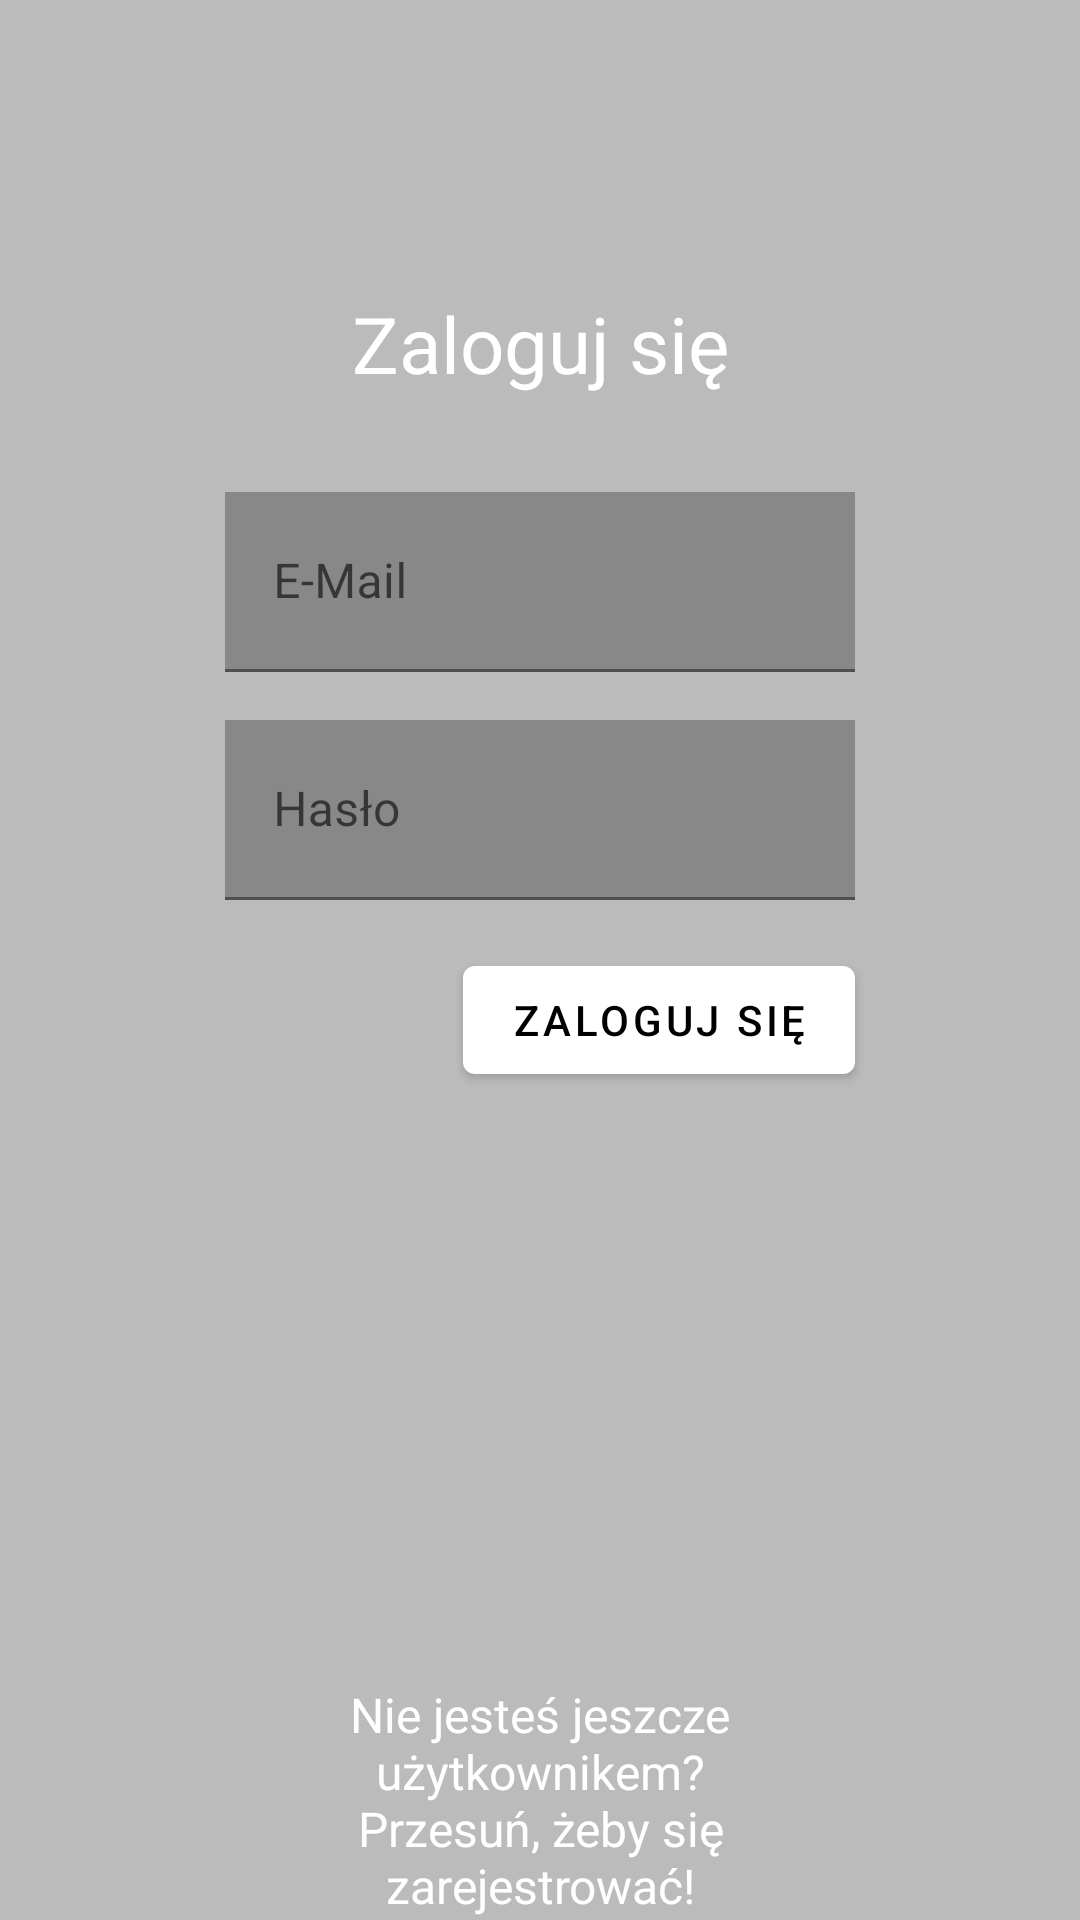

This screen was rendered from an Android layout file. Write that file and the resources it references.
<!-- AndroidManifest.xml: application theme AppTheme -->
<!-- res/layout/activity_auth.xml -->
<?xml version="1.0" encoding="utf-8"?>
<androidx.constraintlayout.motion.widget.MotionLayout
    xmlns:android="http://schemas.android.com/apk/res/android"
    xmlns:app="http://schemas.android.com/apk/res-auto"
    xmlns:tools="http://schemas.android.com/tools"
    android:id="@+id/motionLayout"
    android:layout_width="match_parent"
    android:layout_height="match_parent"
    tools:context=".ui.auth.AuthActivity"
    app:layoutDescription="@xml/auth_scene">

    <androidx.constraintlayout.widget.ConstraintLayout
        android:id="@+id/loginContainer"
        android:layout_width="match_parent"
        android:layout_height="0dp"
        android:background="@color/color_very_light_gray"
        app:layout_constraintBottom_toTopOf="@id/registerContainer"
        app:layout_constraintEnd_toEndOf="parent"
        app:layout_constraintStart_toStartOf="parent"
        app:layout_constraintTop_toTopOf="parent">

        <ProgressBar
            android:id="@+id/loginProgressBar"
            android:layout_width="wrap_content"
            android:layout_height="wrap_content"
            android:visibility="gone"
            app:layout_constraintBottom_toBottomOf="parent"
            app:layout_constraintLeft_toLeftOf="parent"
            app:layout_constraintRight_toRightOf="parent" />
    </androidx.constraintlayout.widget.ConstraintLayout>

    <TextView
        android:id="@+id/tvLoginTitle"
        android:layout_width="match_parent"
        android:layout_height="wrap_content"
        android:layout_marginBottom="16dp"
        android:alpha="1"
        android:text="@string/login_header"
        android:textAlignment="center"
        android:textColor="@android:color/white"
        android:textSize="26sp"
        app:layout_constraintBottom_toTopOf="@id/tilLoginEmail"
        app:layout_constraintEnd_toEndOf="parent"
        app:layout_constraintStart_toStartOf="parent" />


    <com.google.android.material.textfield.TextInputLayout
        android:id="@+id/tilLoginEmail"
        android:layout_width="0dp"
        android:layout_height="wrap_content"
        app:layout_constraintBottom_toBottomOf="@id/loginContainer"
        app:layout_constraintBottom_toTopOf="@id/guideline"
        app:layout_constraintEnd_toStartOf="@id/ivArrowUpRight"
        app:layout_constraintStart_toEndOf="@id/ivArrowUpLeft">

        <com.google.android.material.textfield.TextInputEditText
            android:id="@+id/etLoginEmail"
            android:layout_width="match_parent"
            android:layout_height="wrap_content"
            android:layout_marginTop="16dp"
            android:minHeight="60dp"
            android:background="@color/color_light_gray"
            android:hint="@string/email"
            android:textColor="@color/white"
            android:textColorHint="@color/white"
            android:inputType="textEmailAddress"
            android:padding="16dp"
            />

    </com.google.android.material.textfield.TextInputLayout>


    <com.google.android.material.textfield.TextInputLayout
        android:id="@+id/tilLoginPassword"
        android:layout_width="0dp"
        android:layout_height="wrap_content"
        app:layout_constraintEnd_toStartOf="@id/ivArrowUpRight"
        app:layout_constraintStart_toEndOf="@id/ivArrowUpLeft"
        app:layout_constraintTop_toBottomOf="@id/tilLoginEmail">

        <com.google.android.material.textfield.TextInputEditText
            android:id="@+id/etLoginPassword"
            android:layout_width="match_parent"
            android:layout_height="wrap_content"
            android:layout_marginTop="16dp"
            android:minHeight="60dp"
            android:background="@color/color_light_gray"
            android:hint="@string/password"
            android:textColor="@color/white"
            android:textColorHint="@color/white"
            android:inputType="textPassword"
            android:padding="16dp" />

    </com.google.android.material.textfield.TextInputLayout>


    <com.google.android.material.button.MaterialButton
        android:id="@+id/btnLogin"
        android:layout_width="wrap_content"
        android:layout_height="wrap_content"
        android:layout_marginTop="16dp"
        android:text="@string/login"
        android:textColor="@color/black"
        app:layout_constraintEnd_toEndOf="@id/tilLoginPassword"
        app:layout_constraintTop_toBottomOf="@id/tilLoginPassword"


        />

    

    <androidx.constraintlayout.widget.ConstraintLayout
        android:id="@+id/registerContainer"
        android:layout_width="match_parent"
        android:layout_height="match_parent"
        app:layout_constraintBottom_toBottomOf="parent"
        app:layout_constraintEnd_toEndOf="parent"
        app:layout_constraintStart_toStartOf="parent">

        <ProgressBar
            android:id="@+id/registerProgressBar"
            android:layout_width="wrap_content"
            android:layout_height="wrap_content"
            android:visibility="gone"
            app:layout_constraintBottom_toBottomOf="parent"
            app:layout_constraintLeft_toLeftOf="parent"
            app:layout_constraintRight_toRightOf="parent" />
    </androidx.constraintlayout.widget.ConstraintLayout>

    <ImageView
        android:id="@+id/ivArrowUpLeft"
        android:layout_width="75dp"
        android:layout_height="75dp"
        android:src="@drawable/ic_arrow_up"
        app:layout_constraintBottom_toBottomOf="@id/registerContainer"
        app:layout_constraintStart_toStartOf="@id/registerContainer"
        app:layout_constraintTop_toTopOf="@id/registerContainer" />

    <TextView
        android:id="@+id/tvRegisterText"
        android:layout_width="0dp"
        android:layout_height="wrap_content"
        android:text="@string/swipe"
        android:textAlignment="center"
        android:textColor="@android:color/white"
        android:textSize="16sp"
        app:layout_constraintBottom_toBottomOf="@id/ivArrowUpLeft"
        app:layout_constraintEnd_toStartOf="@id/ivArrowUpRight"
        app:layout_constraintStart_toEndOf="@id/ivArrowUpLeft"
        app:layout_constraintTop_toTopOf="@id/ivArrowUpLeft" />

    <ImageView
        android:id="@+id/ivArrowUpRight"
        android:layout_width="75dp"
        android:layout_height="75dp"
        android:src="@drawable/ic_arrow_up"
        app:layout_constraintBottom_toBottomOf="@id/registerContainer"
        app:layout_constraintEnd_toEndOf="@id/registerContainer"
        app:layout_constraintTop_toTopOf="@id/registerContainer" />

    <TextView
        android:id="@+id/tvRegisterTitle"
        android:layout_width="0dp"
        android:layout_height="wrap_content"
        android:alpha="0"
        android:text="@string/register_header"
        android:textAlignment="center"
        android:textColor="@android:color/white"
        android:textSize="26sp"
        app:layout_constraintTop_toBottomOf="parent" />

    <com.google.android.material.textfield.TextInputLayout
        android:id="@+id/tilRegisterEmail"
        android:layout_width="0dp"
        android:layout_height="wrap_content"
        android:alpha="0"
        app:layout_constraintStart_toStartOf="parent"
        app:layout_constraintEnd_toEndOf="parent"
        app:layout_constraintTop_toBottomOf="@id/tvRegisterTitle">

        <com.google.android.material.textfield.TextInputEditText
            android:id="@+id/etRegisterEmail"
            android:layout_width="match_parent"
            android:layout_height="wrap_content"
            android:layout_marginTop="16dp"
            android:hint="@string/email"
            android:minHeight="60dp"
            android:background="@color/color_light_gray"
            android:textColor="@color/white"
            android:textColorHint="@color/white"
            android:inputType="textEmailAddress"
            android:padding="16dp" />

    </com.google.android.material.textfield.TextInputLayout>


    <com.google.android.material.textfield.TextInputLayout
        android:id="@+id/tilRegisterPassword"
        android:layout_width="0dp"
        android:layout_height="wrap_content"
        app:layout_constraintStart_toStartOf="parent"
        app:layout_constraintEnd_toEndOf="parent"
        app:layout_constraintTop_toBottomOf="@id/tvRegisterTitle">

        <EditText
            android:id="@+id/etRegisterPassword"
            android:layout_width="match_parent"
            android:layout_height="wrap_content"
            android:layout_marginTop="16dp"
            android:minHeight="60dp"
            android:background="@color/color_light_gray"
            android:hint="@string/password"
            android:textColor="@color/white"
            android:textColorHint="@color/white"
            android:inputType="textPassword"
            android:padding="16dp"
            />

    </com.google.android.material.textfield.TextInputLayout>


    <com.google.android.material.textfield.TextInputLayout
        android:id="@+id/tilRegisterPasswordConfirm"
        android:layout_width="0dp"
        android:layout_height="wrap_content"
        app:layout_constraintStart_toStartOf="parent"
        app:layout_constraintEnd_toEndOf="parent"
        app:layout_constraintTop_toBottomOf="@id/tvRegisterTitle" >

        <com.google.android.material.textfield.TextInputEditText
            android:id="@+id/etRegisterPasswordConfirm"
            android:layout_width="match_parent"
            android:layout_height="wrap_content"
            android:layout_marginTop="16dp"
            android:minHeight="60dp"
            android:background="@color/color_light_gray"
            android:hint="@string/confirm_password"
            android:textColor="@color/white"
            android:textColorHint="@color/white"
            android:inputType="textPassword"
            android:padding="16dp" />

    </com.google.android.material.textfield.TextInputLayout>

    <com.google.android.material.button.MaterialButton
        android:id="@+id/btnRegister"
        android:layout_width="wrap_content"
        android:layout_height="wrap_content"
        android:layout_marginTop="16dp"
        android:text="@string/register"
        android:textColor="@color/black"
        app:layout_constraintEnd_toEndOf="parent"
        app:layout_constraintTop_toBottomOf="@id/tvRegisterTitle" />

    <androidx.constraintlayout.widget.Guideline
        android:id="@+id/guideline"
        android:layout_width="wrap_content"
        android:layout_height="wrap_content"
        android:orientation="horizontal"
        app:layout_constraintGuide_percent="0.35" />


</androidx.constraintlayout.motion.widget.MotionLayout>
<!-- resources referenced by this layout -->
<resources>
  <color name="black">#FF000000</color>
  <color name="color_light_gray">#888</color>
  <color name="color_very_light_gray">#bbb</color>
  <color name="white">#FFFFFFFF</color>
  <string name="confirm_password">Powtórz hasło</string>
  <string name="email">E-Mail</string>
  <string name="login">Zaloguj się</string>
  <string name="login_header">Zaloguj się</string>
  <string name="password">Hasło</string>
  <string name="register">Zarejestruj się</string>
  <string name="register_header">Zarejestruj się</string>
  <string name="swipe">Nie jesteś jeszcze użytkownikem?\nPrzesuń, żeby się zarejestrować!</string>
  <style name="AppTheme" parent="Theme.MaterialComponents.DayNight.NoActionBar">&gt;
          <item name="colorPrimary">@color/colorPrimary</item>
          <item name="actionBarTheme">@color/black</item>
          <item name="colorPrimaryDark">@color/colorPrimaryDark</item>
          <item name="colorAccent">@color/color_green</item>
      </style>
  <color name="colorPrimary">#FFFFFFFF</color>
  <color name="colorPrimaryDark">#555</color>
  <color name="color_green">#0f0</color>
</resources>
